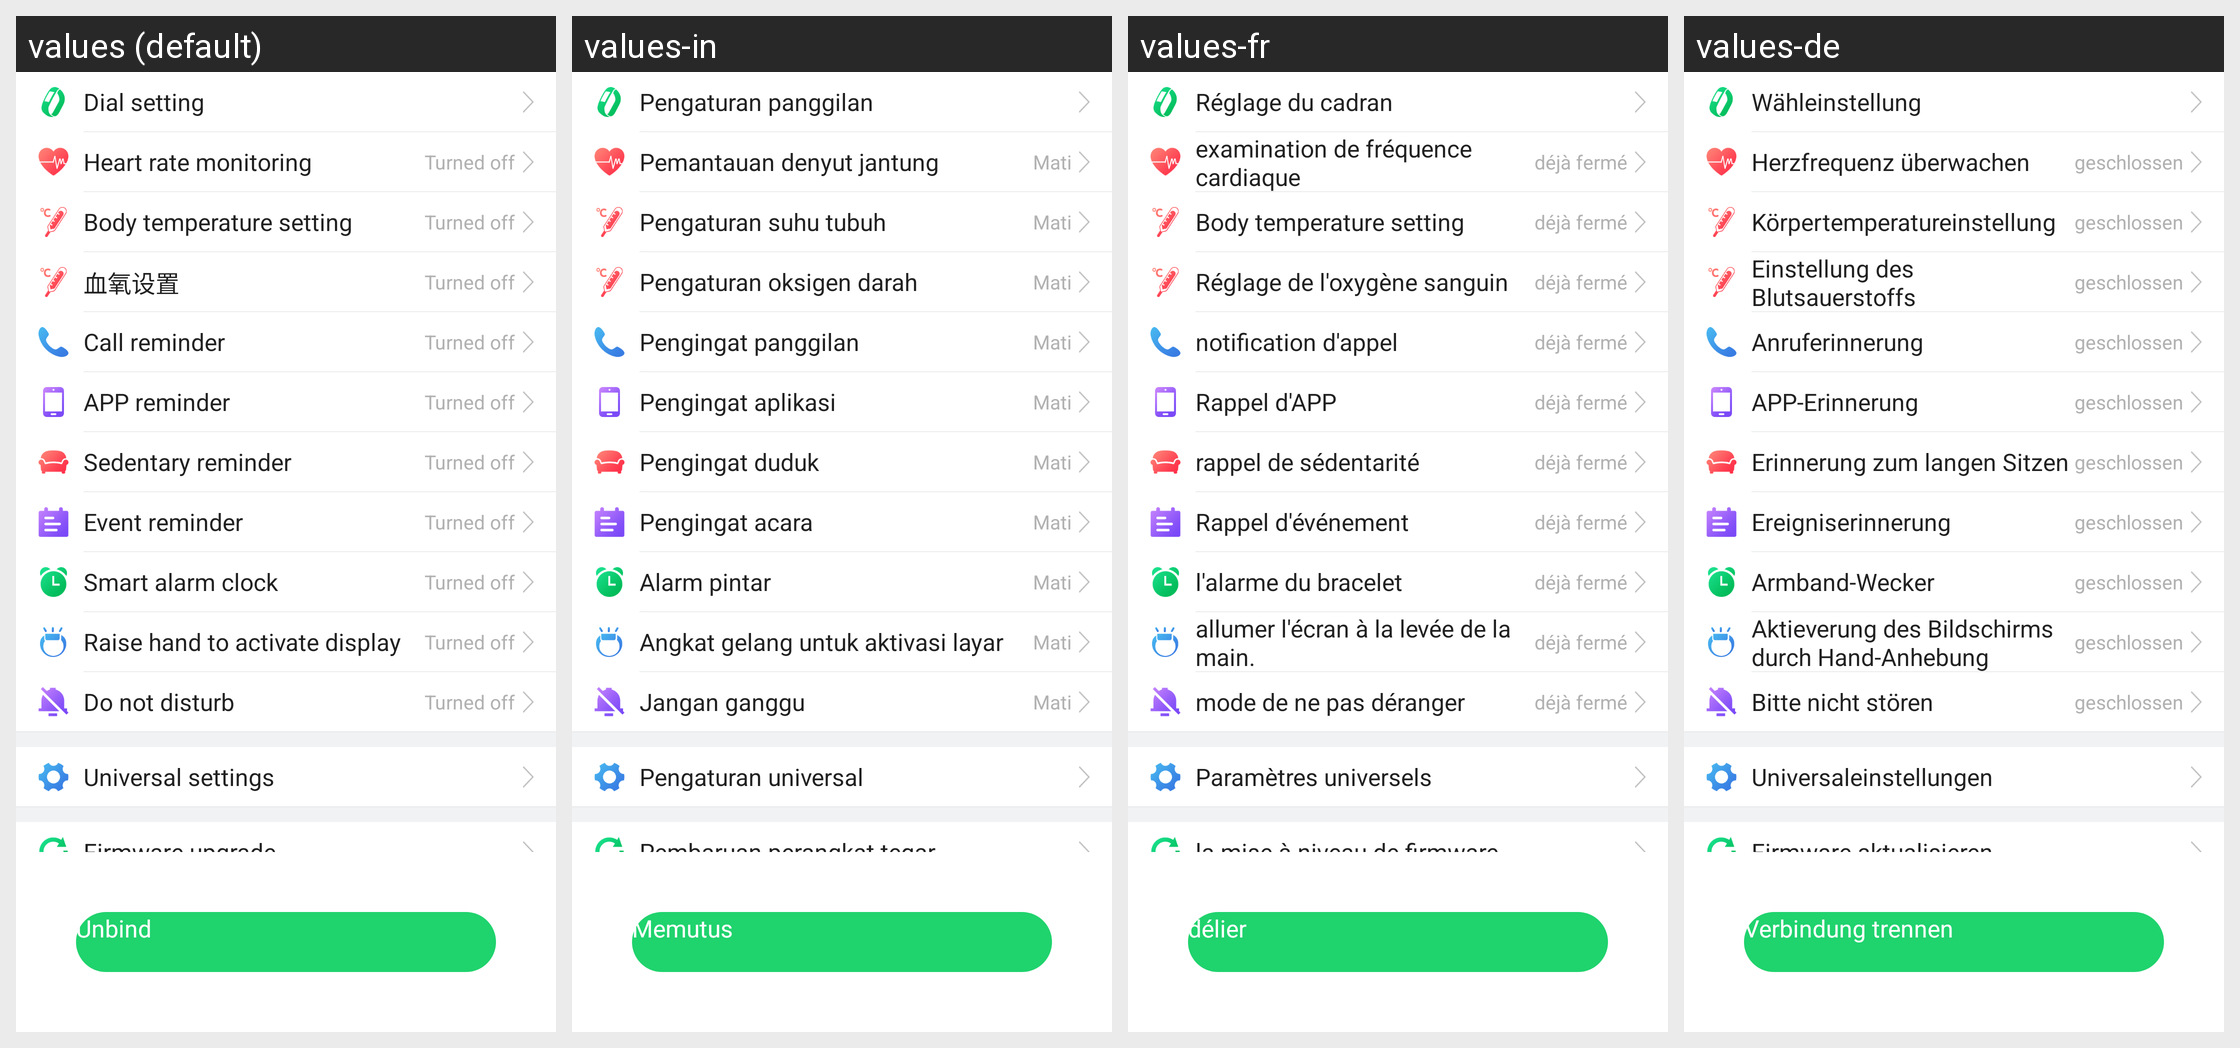

Translations of the strings shown on this Android screen, per locale in the grid:
Android screen res/layout/fragment_smartplay_bottom.xml rendered under 4 locales, left to right: values (default), values-in, values-fr, values-de. Device: Nexus 5 (rendered at 1080×1920; each locale shown at half size, 540×960, under a caption strip naming it); theme AppTheme.
Other locales in the repository, not shown: values-af, values-am, values-ar, values-az, values-be, values-bg, values-bn, values-bs, values-ca, values-cs, values-da, values-el, values-en-rGB, values-es, values-es-rUS, values-et, values-eu, values-fa, values-fi, values-fr-rCA, values-gl, values-gu, values-hi, values-hi-rIN, values-hr, values-hu, values-hy, values-is, values-it, values-iw, values-ja, values-ka, values-kk, values-km, values-kn, values-ko, values-ky, values-lo, values-lt, values-lv, values-mk, values-ml, values-mn, values-mr, values-ms, values-my, values-nb, values-ne, values-nl, values-pa, values-pl, values-pt, values-pt-rPT, values-ro, values-ru, values-si, values-sk, values-sl, values-sq, values-sr, values-sv, values-sw, values-ta, values-te, values-th, values-tl, values-tr, values-uk, values-ur, values-uz, values-vi, values-zh-rCN, values-zh-rHK, values-zh-rMO, values-zh-rTW, values-zu.
Strings drawn on this screen, with the default value and each locale's value (text and hints the layout hard-codes, and strings that could not be matched under every locale, appear in the picture but are not listed):

dial_setting
  values: Dial setting
  values-in: Pengaturan panggilan
  values-fr: Réglage du cadran
  values-de: Wähleinstellung

heart_rate_monitoring
  values: Heart rate monitoring
  values-in: Pemantauan denyut jantung
  values-fr: examination de fréquence cardiaque
  values-de: Herzfrequenz überwachen

has_close
  values: Turned off
  values-in: Mati
  values-fr: déjà fermé
  values-de: geschlossen

body_temperature_setting
  values: Body temperature setting
  values-in: Pengaturan suhu tubuh
  values-fr: Body temperature setting
  values-de: Körpertemperatureinstellung

oxygen_setting
  values: 血氧设置
  values-in: Pengaturan oksigen darah
  values-fr: Réglage de l'oxygène sanguin
  values-de: Einstellung des Blutsauerstoffs

settings_calls_remind
  values: Call reminder
  values-in: Pengingat panggilan
  values-fr: notification d'appel
  values-de: Anruferinnerung

app_remind
  values: APP reminder
  values-in: Pengingat aplikasi
  values-fr: Rappel d'APP
  values-de: APP-Erinnerung

sitting_remind_period
  values: Sedentary reminder
  values-in: Pengingat duduk
  values-fr: rappel de sédentarité
  values-de: Erinnerung zum langen Sitzen

event_remind
  values: Event reminder
  values-in: Pengingat acara
  values-fr: Rappel d'événement
  values-de: Ereigniserinnerung

smart_alarm_clock
  values: Smart alarm clock
  values-in: Alarm pintar
  values-fr: l'alarme du bracelet
  values-de: Armband-Wecker

raise_hand_bright_screen
  values: Raise hand to activate display
  values-in: Angkat gelang untuk aktivasi layar
  values-fr: allumer l'écran à la levée de la main.
  values-de: Aktieverung des Bildschirms durch Hand-Anhebung

do_not_disturb
  values: Do not disturb
  values-in: Jangan ganggu
  values-fr: mode de ne pas déranger
  values-de: Bitte nicht stören

general_setting
  values: Universal settings
  values-in: Pengaturan universal
  values-fr: Paramètres universels
  values-de: Universaleinstellungen

firmware_update
  values: Firmware upgrade
  values-in: Pembaruan perangkat tegar
  values-fr: la mise à niveau de firmware
  values-de: Firmware aktualisieren

unbundled
  values: Unbind
  values-in: Memutus
  values-fr: délier
  values-de: Verbindung trennen
